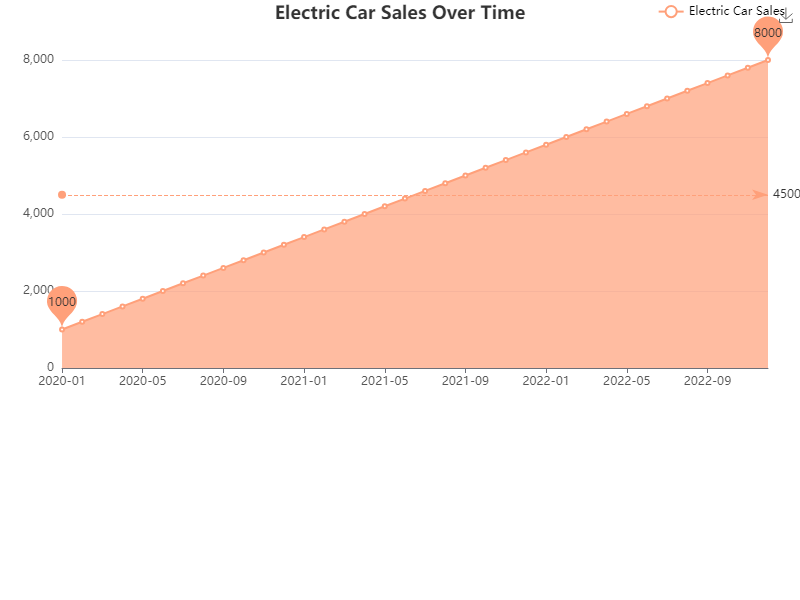

The file beside this chart, header and first rows:
Date, Electric Car Sales
2020-01, 1000
2020-02, 1200
2020-03, 1400
2020-04, 1600
2020-05, 1800
2020-06, 2000
2020-07, 2200
2020-08, 2400
2020-09, 2600
2020-10, 2800
2020-11, 3000
2020-12, 3200
2021-01, 3400
2021-02, 3600
2021-03, 3800
2021-04, 4000
2021-05, 4200
2021-06, 4400
2021-07, 4600
2021-08, 4800
2021-09, 5000
2021-10, 5200
2021-11, 5400
2021-12, 5600
2022-01, 5800
2022-02, 6000
2022-03, 6200
2022-04, 6400
2022-05, 6600
2022-06, 6800
2022-07, 7000
2022-08, 7200
2022-09, 7400
2022-10, 7600
2022-11, 7800
2022-12, 8000
